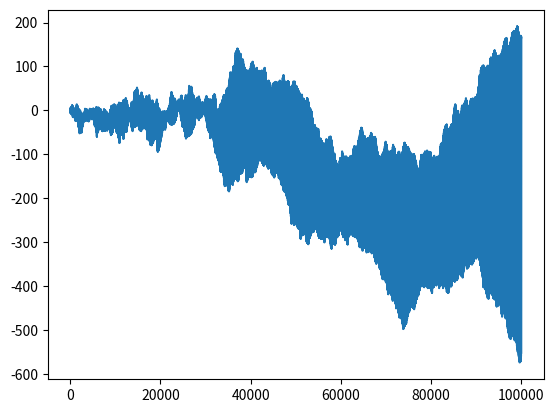

This figure's Python source:
import random
import matplotlib.pyplot as plt
def plotit(l):
    plt.plot(range(len(l)), l)
    print("The simulation ended with final position as : ",l[len(l)-1])
    plt.show()
def simulate():
    t = 100000
    l = [0] # stores where we are present
    for i in range(t):
        r= random.choice([1,-1])
        l.append(l[i-1]+r)
    plotit(l)
def get_prob():
    simulate()
def main():
    # simulate()
    get_prob()
if __name__ == "__main__":
    main()